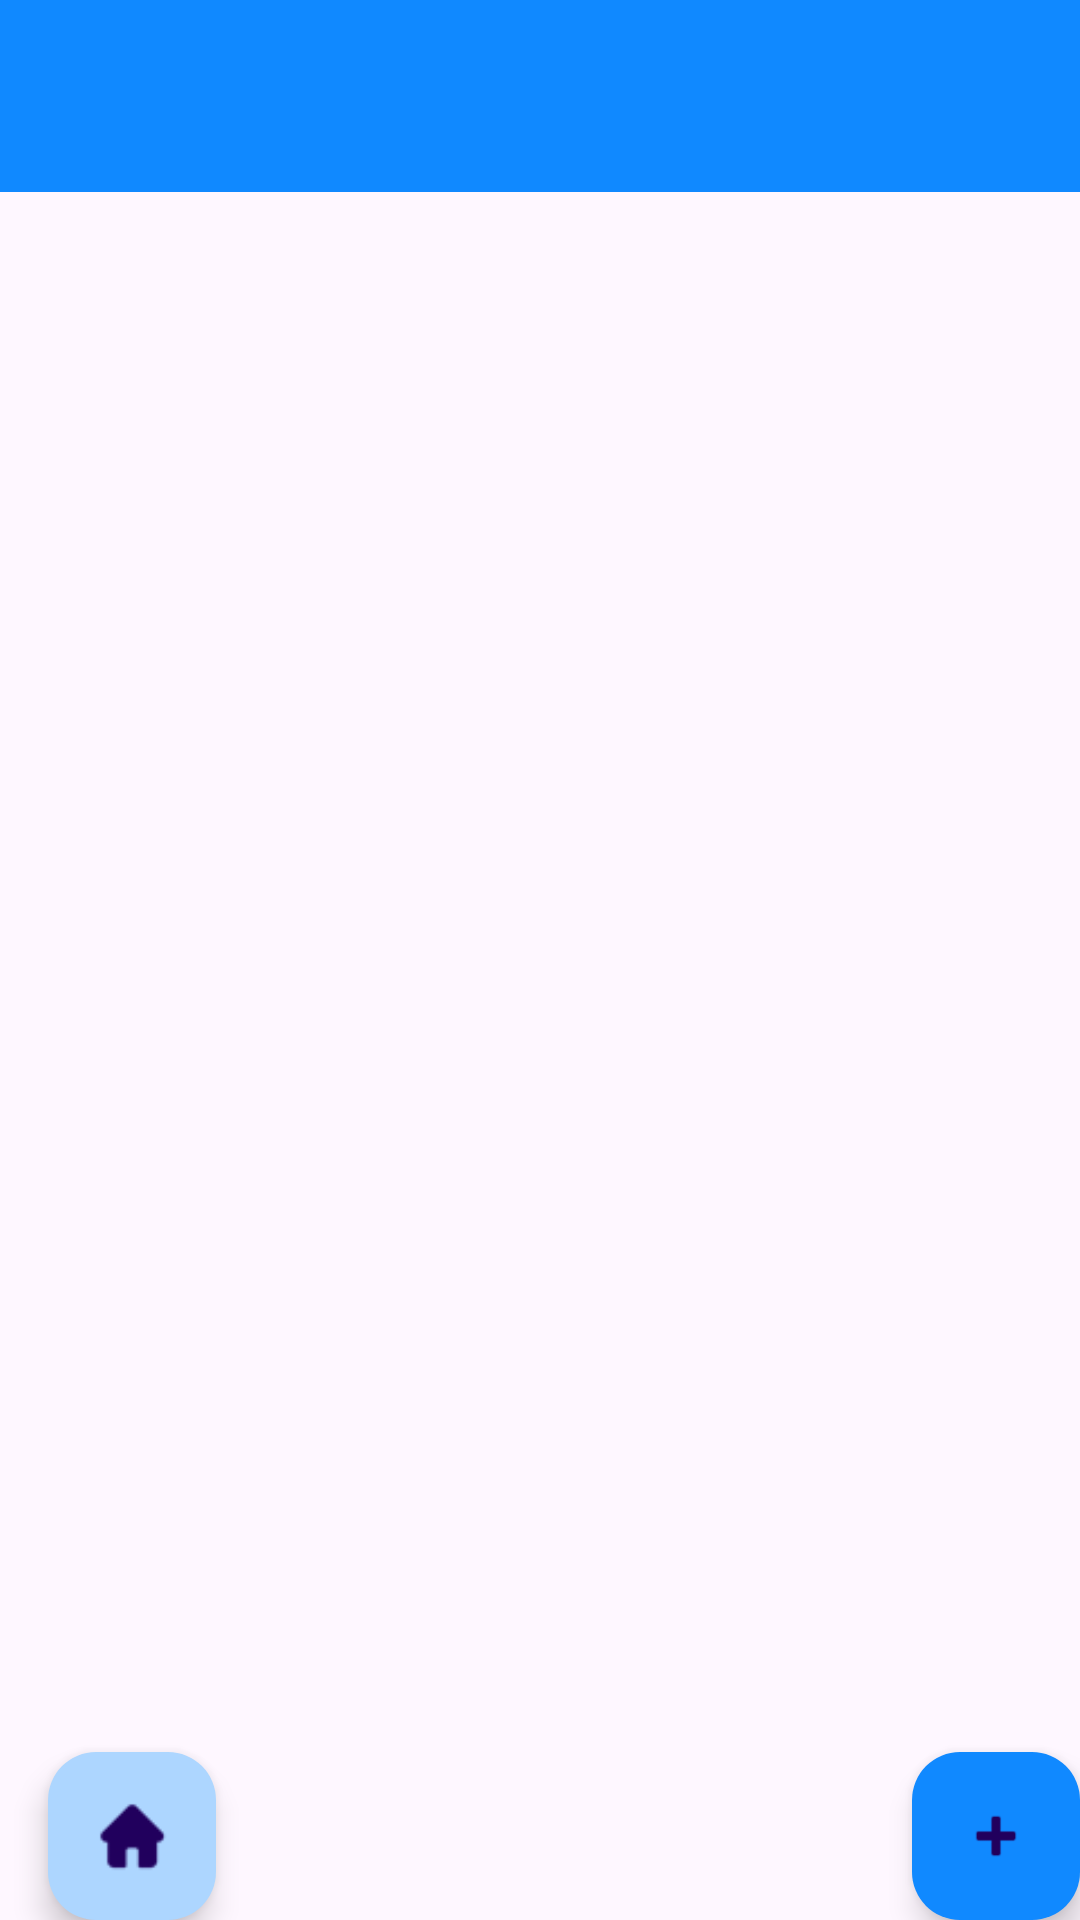

Layout XML and referenced resources for this Android screen:
<!-- AndroidManifest.xml: activity theme Theme.GymBuddy -->
<!-- res/layout/activity_entries.xml -->
<?xml version="1.0" encoding="utf-8"?>
<androidx.coordinatorlayout.widget.CoordinatorLayout xmlns:android="http://schemas.android.com/apk/res/android"
    xmlns:app="http://schemas.android.com/apk/res-auto"
    xmlns:tools="http://schemas.android.com/tools"
    android:layout_width="match_parent"
    android:layout_height="match_parent"
    tools:context=".EntriesActivity">

    <com.google.android.material.appbar.AppBarLayout
        android:layout_width="match_parent"
        android:layout_height="wrap_content"
        android:theme="@style/Theme.GymBuddy.AppBarOverlay">

        <androidx.appcompat.widget.Toolbar
            android:id="@+id/toolbar"
            android:layout_width="match_parent"
            android:layout_height="?attr/actionBarSize"
            android:background="@color/mp_blue"
            app:popupTheme="@style/Theme.GymBuddy.PopupOverlay" />

    </com.google.android.material.appbar.AppBarLayout>

    <include layout="@layout/content_entries" />

    <com.google.android.material.floatingactionbutton.FloatingActionButton
        android:id="@+id/add_entry"
        android:layout_width="wrap_content"
        android:layout_height="wrap_content"
        android:layout_gravity="bottom|end"
        android:layout_margin="@dimen/fab_margin"
        android:contentDescription="@string/title_activity_add_entry"
        app:backgroundTint="@color/mp_blue"
        app:srcCompat="@android:drawable/ic_input_add" />

    <include layout="@layout/home_button"></include>

</androidx.coordinatorlayout.widget.CoordinatorLayout>
<!-- res/layout/content_entries.xml (included above) -->
<?xml version="1.0" encoding="utf-8"?>
<androidx.constraintlayout.widget.ConstraintLayout xmlns:android="http://schemas.android.com/apk/res/android"
    xmlns:app="http://schemas.android.com/apk/res-auto"
    xmlns:tools="http://schemas.android.com/tools"
    android:layout_width="match_parent"
    android:layout_height="match_parent"
    app:layout_behavior="@string/appbar_scrolling_view_behavior">

    <TextView
        android:id="@+id/addEntryInstruction"
        android:layout_width="0dp"
        android:layout_height="wrap_content"
        android:layout_marginStart="16dp"
        android:layout_marginLeft="16dp"
        android:layout_marginTop="16dp"
        android:layout_marginEnd="16dp"
        android:layout_marginRight="16dp"
        android:contentDescription="@string/add_entries_instruction"
        android:text="@string/add_entries_instruction"
        android:textSize="20sp"
        android:visibility="gone"
        app:layout_constraintEnd_toEndOf="parent"
        app:layout_constraintStart_toStartOf="parent"
        app:layout_constraintTop_toTopOf="parent" />

    <androidx.recyclerview.widget.RecyclerView
        android:id="@+id/entry_recycler"
        android:layout_width="match_parent"
        android:layout_height="match_parent"
        app:layout_constraintBottom_toBottomOf="parent"
        app:layout_constraintEnd_toEndOf="parent"
        app:layout_constraintStart_toStartOf="parent"
        app:layout_constraintTop_toTopOf="parent" />
</androidx.constraintlayout.widget.ConstraintLayout>
<!-- res/layout/home_button.xml (included above) -->
<?xml version="1.0" encoding="utf-8"?>
<androidx.constraintlayout.widget.ConstraintLayout xmlns:android="http://schemas.android.com/apk/res/android"
    xmlns:tools="http://schemas.android.com/tools"
    android:layout_width="match_parent"
    android:layout_height="match_parent"
    xmlns:app="http://schemas.android.com/apk/res-auto">

    <com.google.android.material.floatingactionbutton.FloatingActionButton
        android:id="@+id/home_button"
        android:layout_width="wrap_content"
        android:layout_height="wrap_content"
        android:layout_gravity="bottom|start"
        android:layout_margin="@dimen/fab_margin"
        android:layout_marginStart="16dp"
        android:layout_marginLeft="16dp"
        android:contentDescription="@string/title_activity_add_entry"
        app:backgroundTint="@color/light_blue_bg"
        app:layout_constraintBottom_toBottomOf="parent"
        app:layout_constraintStart_toStartOf="parent"
        app:srcCompat="@drawable/homeblue" />

</androidx.constraintlayout.widget.ConstraintLayout>
<!-- resources referenced by this layout -->
<resources>
  <color name="light_blue_bg">#ADD6FF</color>
  <color name="mp_blue">#1089FF</color>
  <!-- drawable homeblue: png bitmap (drawable, 1755 bytes) -->
  <string name="add_entries_instruction">When you are inside an exercise, press the <b>Plus button (+)</b> to add your first entry. <br />
          You can add the weights, repetitions, sets, pace etc.  of your exercise to compare in the future. <br />
          By pressing on an entry you can <b>edit or delete</b> it later</string>
  <string name="title_activity_add_entry">Add Entry</string>
  <style name="Theme.GymBuddy.AppBarOverlay" parent="ThemeOverlay.AppCompat.Dark.ActionBar">
          <item name="windowActionBar">false</item>
          <item name="windowNoTitle">true</item>
      </style>
  <style name="Theme.GymBuddy.PopupOverlay" parent="ThemeOverlay.AppCompat.Light" />
  <style name="Theme.GymBuddy" parent="Theme.MaterialComponents.DayNight.DarkActionBar">
          
          <item name="colorPrimary">@color/mp_blue</item>
          <item name="colorPrimaryVariant">@color/mp_blue</item>
          <item name="colorOnPrimary">@color/white</item>
          
          <item name="colorSecondary">@color/mp_navy</item>
          <item name="colorSecondaryVariant">@color/mp_navy</item>
          <item name="colorOnSecondary">@color/black</item>
          
          <item name="android:statusBarColor" tools:targetApi="l">@color/mp_navy</item>
          
      </style>
  <color name="white">#FFFFFFFF</color>
  <color name="mp_navy">#23374D</color>
  <color name="black">#FF000000</color>
</resources>
